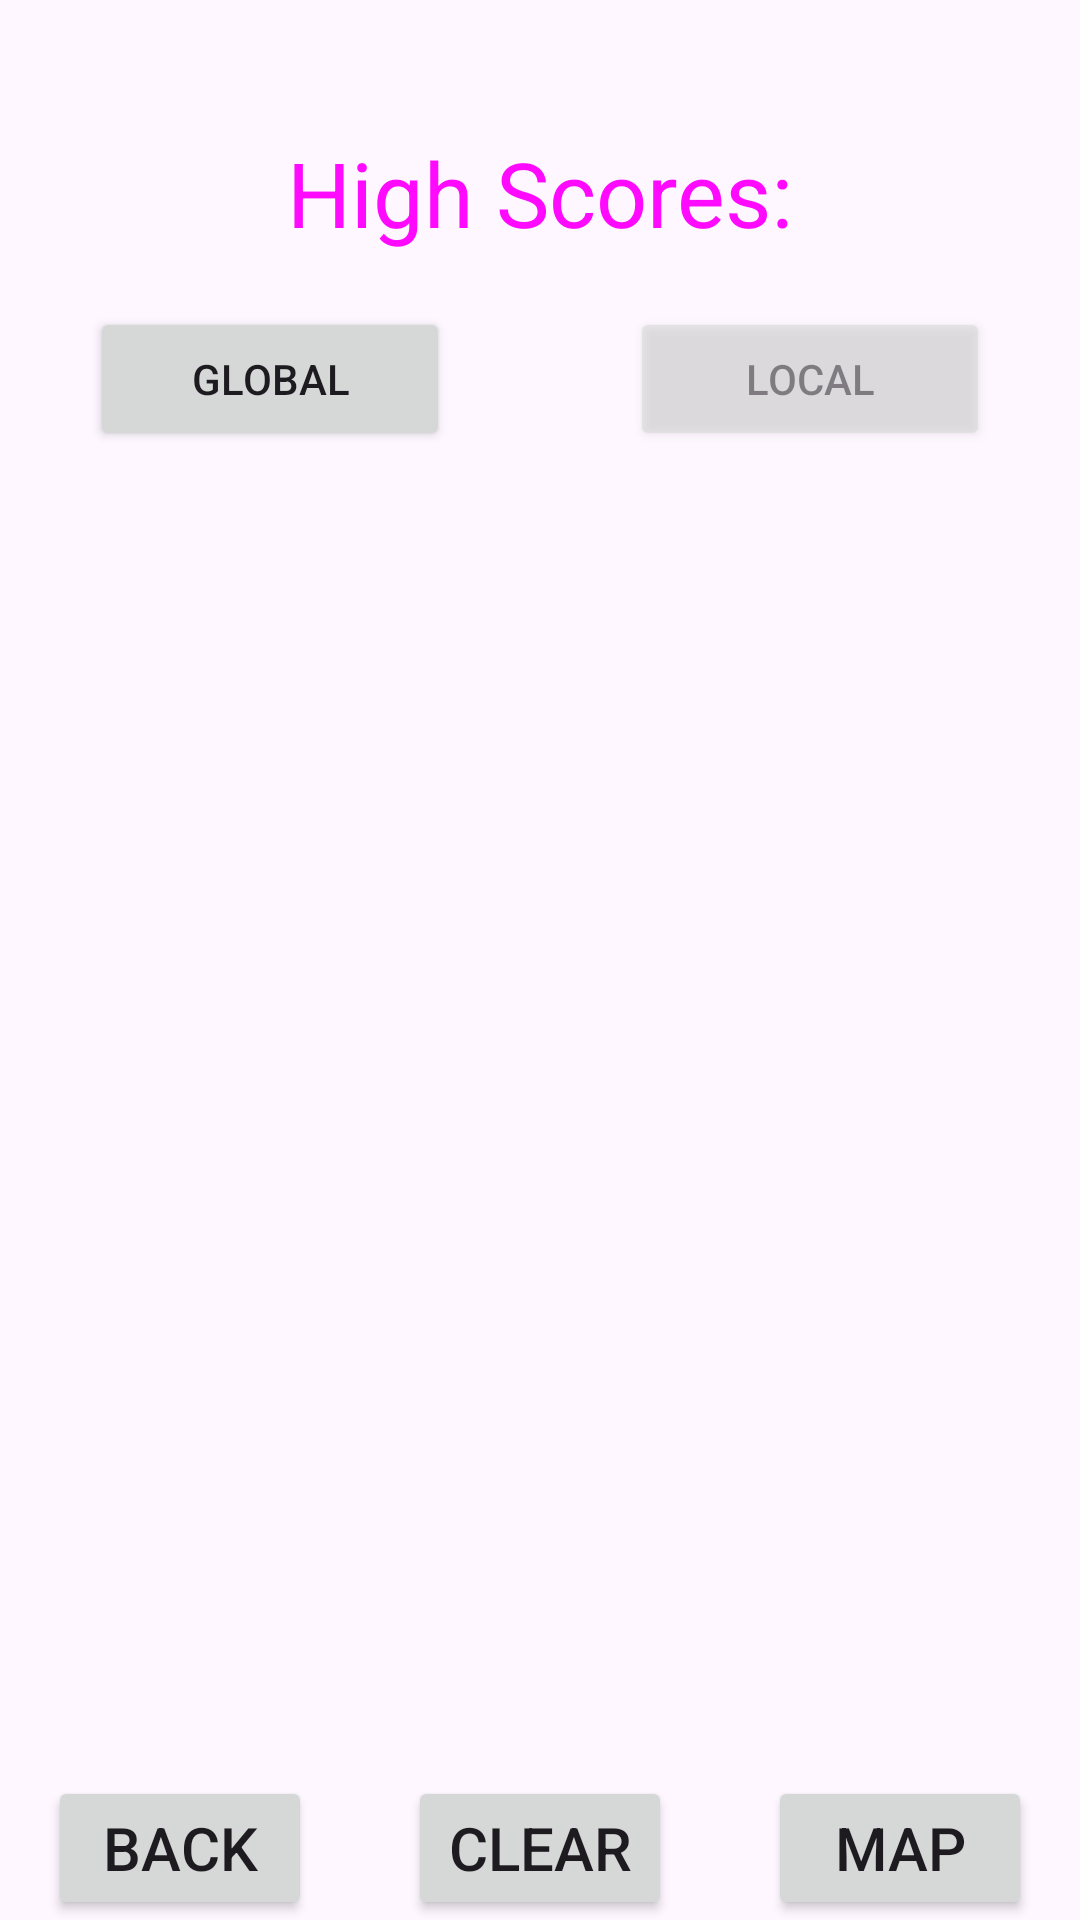

Write the Android layout XML for this screen, with the resource values it uses.
<!-- AndroidManifest.xml: application theme Theme.BanMayBay -->
<!-- res/layout/activity_high_scores.xml -->
<?xml version="1.0" encoding="utf-8"?>
<LinearLayout xmlns:android="http://schemas.android.com/apk/res/android"
    xmlns:app="http://schemas.android.com/apk/res-auto"
    xmlns:tools="http://schemas.android.com/tools"
    android:id="@+id/main"
    android:layout_width="match_parent"
    android:layout_height="match_parent"
    android:background="@drawable/background"
    android:orientation="vertical"
    tools:context=".activities.HighScoresActivity">

    <androidx.constraintlayout.widget.ConstraintLayout
        android:layout_width="match_parent"
        android:layout_height="0dp"
        android:layout_weight="1">

        <TextView
            android:layout_width="wrap_content"
            android:layout_height="wrap_content"
            android:text="High Scores:"
            android:textColor="@color/magenta"
            android:textSize="30sp"
            app:layout_constraintBottom_toBottomOf="parent"
            app:layout_constraintEnd_toEndOf="parent"
            app:layout_constraintStart_toStartOf="parent" />

    </androidx.constraintlayout.widget.ConstraintLayout>

    <LinearLayout
        android:layout_width="match_parent"
        android:layout_height="0dp"
        android:layout_weight="1"
        android:orientation="horizontal">

        <Button
            android:id="@+id/global"
            android:layout_width="wrap_content"
            android:layout_height="wrap_content"
            android:text="Global"
            android:layout_gravity="center"
            android:layout_weight="1"
            tools:ignore="NestedWeights"
            android:alpha="1"
            android:layout_marginHorizontal="30dp"/>

        <Button
            android:id="@+id/local"
            android:layout_width="wrap_content"
            android:layout_height="wrap_content"
            android:text="Local"
            android:layout_gravity="center"
            android:layout_weight="1"
            android:alpha="0.5"
            android:layout_marginHorizontal="30dp"/>

    </LinearLayout>

    <androidx.constraintlayout.widget.ConstraintLayout
        android:layout_width="match_parent"
        android:layout_height="0dp"
        android:layout_weight="5"
        android:paddingHorizontal="100dp"
        android:paddingVertical="50dp">

        <ListView
            android:id="@+id/highScores"
            android:layout_width="match_parent"
            android:layout_height="match_parent"
            app:layout_constraintBottom_toBottomOf="parent"
            app:layout_constraintEnd_toEndOf="parent"
            app:layout_constraintHorizontal_bias="1.0"
            app:layout_constraintStart_toStartOf="parent"
            app:layout_constraintTop_toTopOf="parent"
            app:layout_constraintVertical_bias="1.0"
            android:divider="@android:color/transparent"
            android:dividerHeight="40dp"/>

    </androidx.constraintlayout.widget.ConstraintLayout>
    <LinearLayout
        android:layout_width="match_parent"
        android:layout_height="wrap_content"
        android:layout_weight="0">

        <androidx.constraintlayout.widget.ConstraintLayout
            android:layout_width="0dp"
            android:layout_height="match_parent"
            android:layout_weight="1"
            tools:ignore="NestedWeights" >

            <Button
                android:id="@+id/back"
                android:layout_width="wrap_content"
                android:layout_height="wrap_content"
                android:text="@string/back"
                android:textSize="20sp"
                app:layout_constraintBottom_toBottomOf="parent"
                app:layout_constraintEnd_toEndOf="parent"
                app:layout_constraintStart_toStartOf="parent" />

        </androidx.constraintlayout.widget.ConstraintLayout>

        <androidx.constraintlayout.widget.ConstraintLayout
            android:layout_width="0dp"
            android:layout_height="match_parent"
            android:layout_weight="1"
            tools:ignore="NestedWeights" >

            <Button
                android:id="@+id/clearHistory"
                android:layout_width="wrap_content"
                android:layout_height="wrap_content"
                android:text="Clear"
                android:textSize="20sp"
                app:layout_constraintBottom_toBottomOf="parent"
                app:layout_constraintEnd_toEndOf="parent"
                app:layout_constraintStart_toStartOf="parent" />

        </androidx.constraintlayout.widget.ConstraintLayout>

        <androidx.constraintlayout.widget.ConstraintLayout
            android:layout_width="0dp"
            android:layout_height="match_parent"
            android:layout_weight="1"
            tools:ignore="NestedWeights" >

            <Button
                android:id="@+id/viewMap"
                android:layout_width="wrap_content"
                android:layout_height="wrap_content"
                android:text="Map"
                android:textSize="20sp"
                app:layout_constraintBottom_toBottomOf="parent"
                app:layout_constraintEnd_toEndOf="parent"
                app:layout_constraintStart_toStartOf="parent" />

        </androidx.constraintlayout.widget.ConstraintLayout>
    </LinearLayout>

</LinearLayout>
<!-- resources referenced by this layout -->
<resources>
  <color name="magenta">#FF09FF</color>
  <string name="back">Back</string>
  <style name="Theme.BanMayBay" parent="Base.Theme.BanMayBay" />
  <style name="Base.Theme.BanMayBay" parent="Theme.Material3.Light">
          
          
      </style>
</resources>
